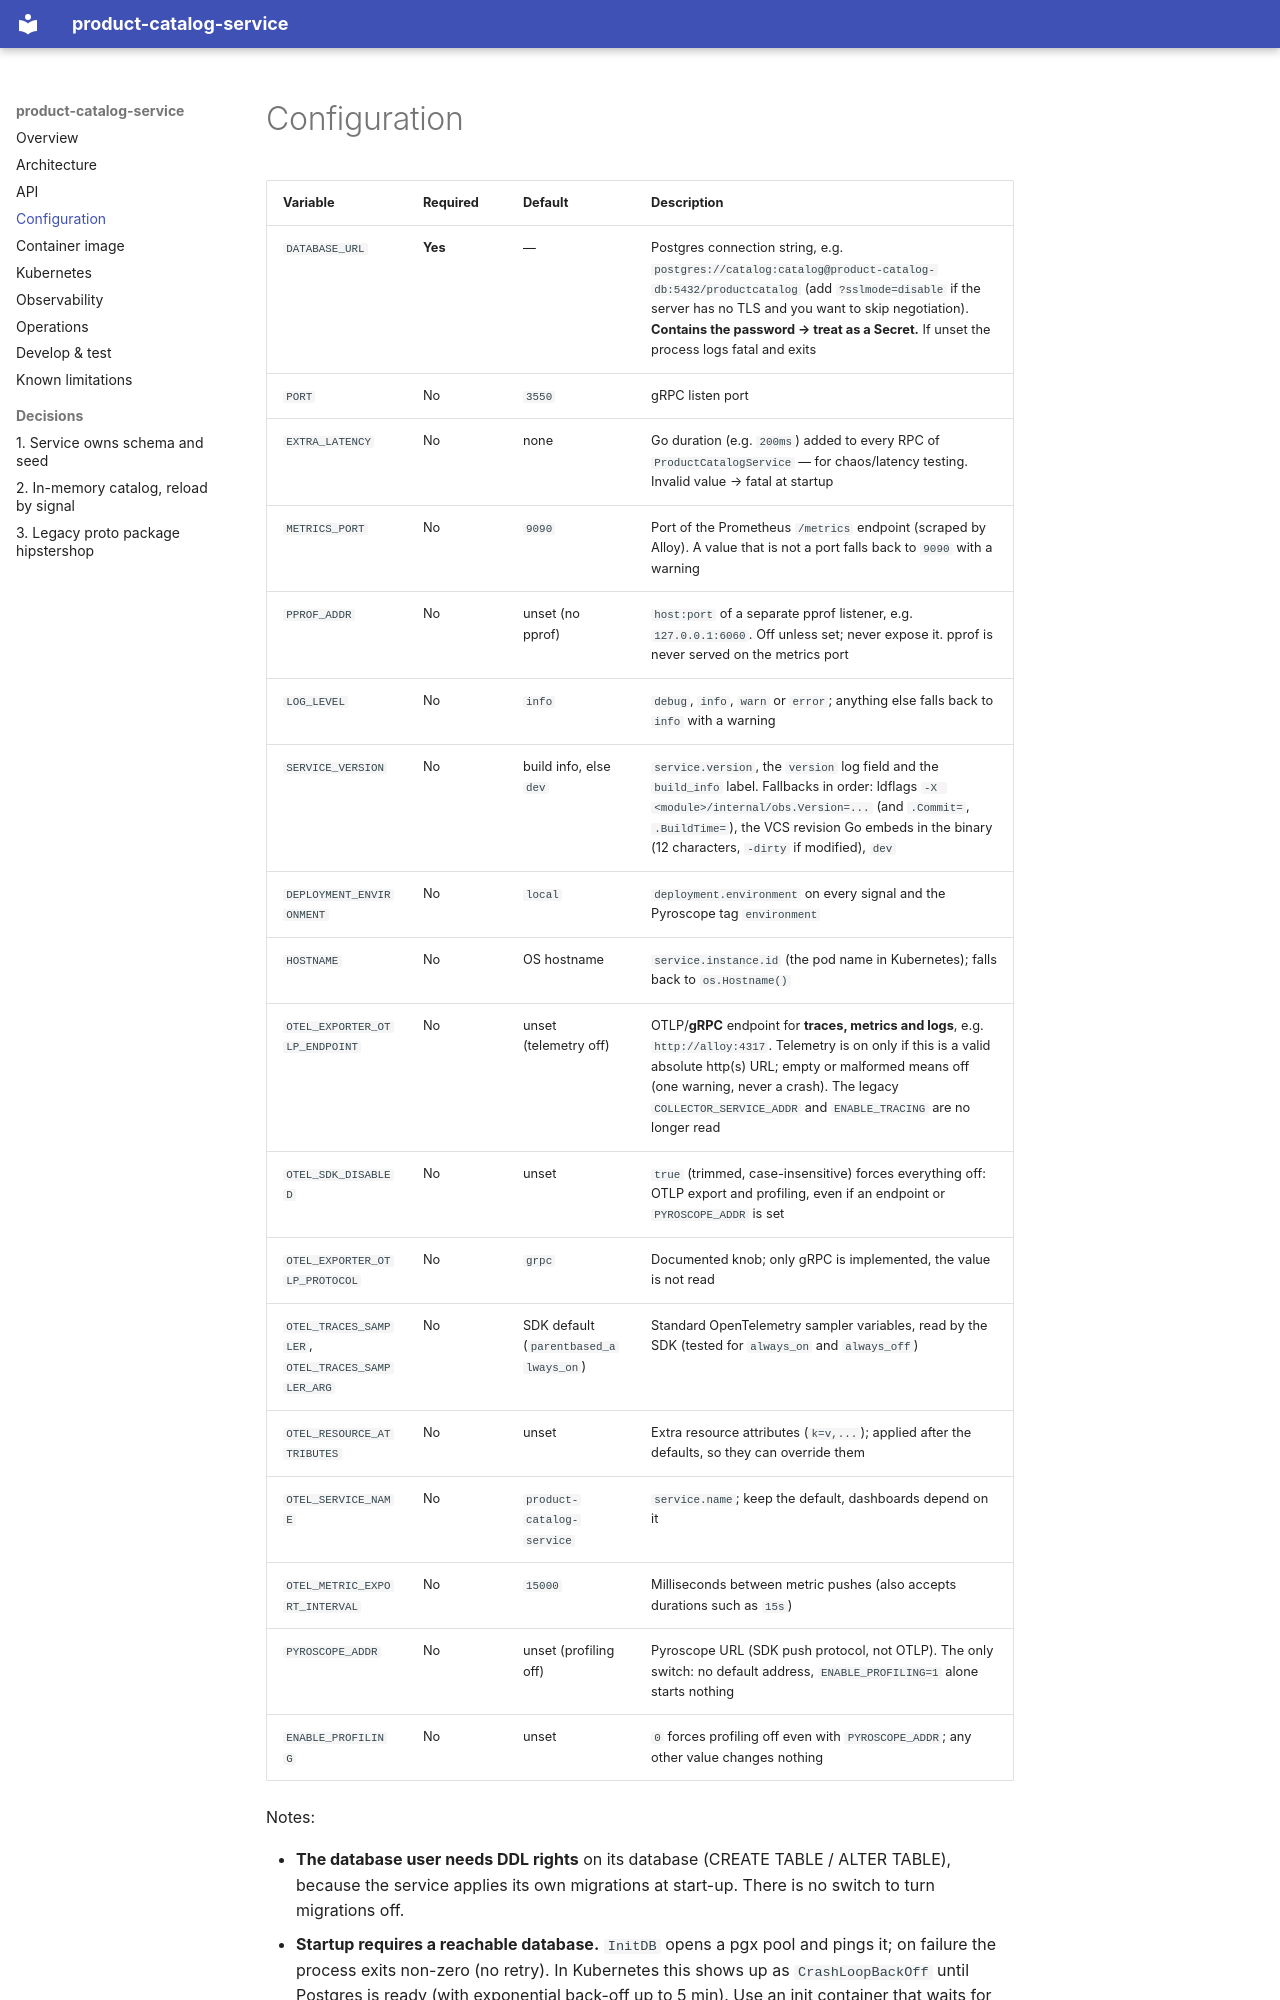

repository: platform-boutique/app-product-catalog-service · page: configuration/index.html · generator: mkdocs

# Configuration

| Variable | Required | Default | Description |
|---|---|---|---|
| `DATABASE_URL` | **Yes** | — | Postgres connection string, e.g. `postgres://catalog:catalog@product-catalog-db:5432/productcatalog` (add `?sslmode=disable` if the server has no TLS and you want to skip negotiation). **Contains the password → treat as a Secret.** If unset the process logs fatal and exits |
| `PORT` | No | `3550` | gRPC listen port |
| `EXTRA_LATENCY` | No | none | Go duration (e.g. `200ms`) added to every RPC of `ProductCatalogService` — for chaos/latency testing. Invalid value → fatal at startup |
| `METRICS_PORT` | No | `9090` | Port of the Prometheus `/metrics` endpoint (scraped by Alloy). A value that is not a port falls back to `9090` with a warning |
| `PPROF_ADDR` | No | unset (no pprof) | `host:port` of a separate pprof listener, e.g. `127.0.0.1:6060`. Off unless set; never expose it. pprof is never served on the metrics port |
| `LOG_LEVEL` | No | `info` | `debug`, `info`, `warn` or `error`; anything else falls back to `info` with a warning |
| `SERVICE_VERSION` | No | build info, else `dev` | `service.version`, the `version` log field and the `build_info` label. Fallbacks in order: ldflags `-X <module>/internal/obs.Version=...` (and `.Commit=`, `.BuildTime=`), the VCS revision Go embeds in the binary (12 characters, `-dirty` if modified), `dev` |
| `DEPLOYMENT_ENVIRONMENT` | No | `local` | `deployment.environment` on every signal and the Pyroscope tag `environment` |
| `HOSTNAME` | No | OS hostname | `service.instance.id` (the pod name in Kubernetes); falls back to `os.Hostname()` |
| `OTEL_EXPORTER_OTLP_ENDPOINT` | No | unset (telemetry off) | OTLP/**gRPC** endpoint for **traces, metrics and logs**, e.g. `http://alloy:4317`. Telemetry is on only if this is a valid absolute http(s) URL; empty or malformed means off (one warning, never a crash). The legacy `COLLECTOR_SERVICE_ADDR` and `ENABLE_TRACING` are no longer read |
| `OTEL_SDK_DISABLED` | No | unset | `true` (trimmed, case-insensitive) forces everything off: OTLP export and profiling, even if an endpoint or `PYROSCOPE_ADDR` is set |
| `OTEL_EXPORTER_OTLP_PROTOCOL` | No | `grpc` | Documented knob; only gRPC is implemented, the value is not read |
| `OTEL_TRACES_SAMPLER`, `OTEL_TRACES_SAMPLER_ARG` | No | SDK default (`parentbased_always_on`) | Standard OpenTelemetry sampler variables, read by the SDK (tested for `always_on` and `always_off`) |
| `OTEL_RESOURCE_ATTRIBUTES` | No | unset | Extra resource attributes (`k=v,...`); applied after the defaults, so they can override them |
| `OTEL_SERVICE_NAME` | No | `product-catalog-service` | `service.name`; keep the default, dashboards depend on it |
| `OTEL_METRIC_EXPORT_INTERVAL` | No | `15000` | Milliseconds between metric pushes (also accepts durations such as `15s`) |
| `PYROSCOPE_ADDR` | No | unset (profiling off) | Pyroscope URL (SDK push protocol, not OTLP). The only switch: no default address, `ENABLE_PROFILING=1` alone starts nothing |
| `ENABLE_PROFILING` | No | unset | `0` forces profiling off even with `PYROSCOPE_ADDR`; any other value changes nothing |

Notes:
